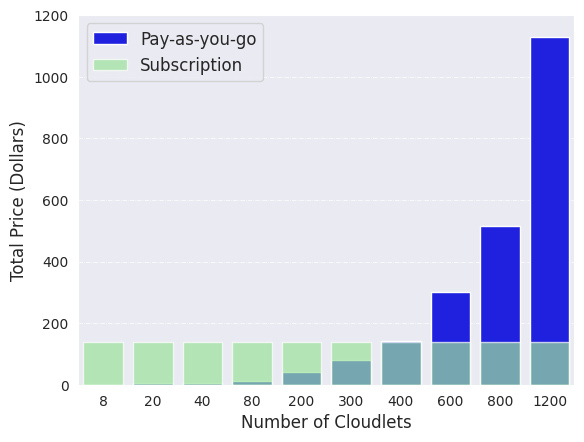

Source code (Python):
import seaborn as sns
import numpy as np
import matplotlib.pyplot as plt

# Pay-per-use
x = np.array([8, 20, 40, 80, 200, 300, 400, 600, 800, 1200])
y = np.array([3.62, 3.98, 6.86 , 13.34, 40.69, 81.05, 141.89, 301.35, 515.57, 1128.65])

# Subscription
x1 = np.array([8, 20, 40, 80, 200, 300, 400, 600, 800, 1200])
y1 = np.array([140, 140, 140, 140, 140, 140, 140, 140, 140, 140])

sns.set_style("dark")
sns.set_palette("tab10")
plt.grid(color='white', linestyle='-.', linewidth=0.5)  # Add grid pattern

sns.barplot(x=x, y=y, color='blue', label='Pay-as-you-go')
sns.barplot(x=x1, y=y1, color='lightgreen', label='Subscription', alpha=0.7)

plt.xticks(fontsize=10)
plt.yticks(fontsize=10)

plt.ylim(0, 1200)
plt.xlabel("Number of Cloudlets", fontsize=12)
plt.ylabel("Total Price (Dollars)", fontsize=12)
plt.legend(loc='upper left', fontsize=12)

plt.show()